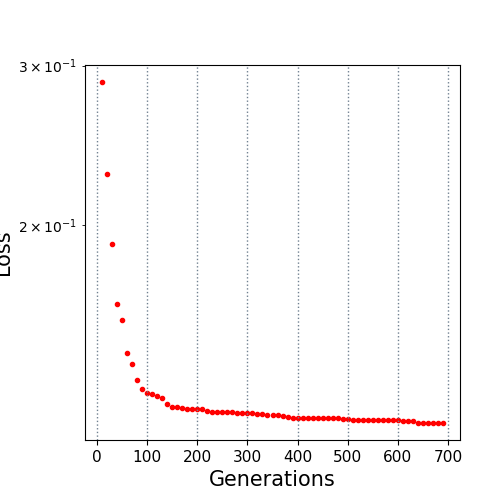

The table this chart was drawn from, first rows:
10.0, 0.28772
20.0, 0.2278
30.0, 0.1907
40.0, 0.164
50.0, 0.1572
60.0, 0.1448
70.0, 0.1407
80.0, 0.135
90.0, 0.1321
100.0, 0.1307
110.0, 0.1304
120.0, 0.1296
130.0, 0.1292
140.0, 0.1271
150.0, 0.1261
160.0, 0.1261
170.0, 0.1258
180.0, 0.1255
190.0, 0.1255
200.0, 0.1255
210.0, 0.1254
220.0, 0.1249
230.0, 0.1247
240.0, 0.1247
250.0, 0.1247
260.0, 0.1247
270.0, 0.1247
280.0, 0.1242
290.0, 0.1242
300.0, 0.1242
310.0, 0.1242
320.0, 0.1241
330.0, 0.1238
340.0, 0.1235
350.0, 0.1235
360.0, 0.1235
370.0, 0.1234
380.0, 0.123
390.0, 0.1227
400.0, 0.1227
410.0, 0.1227
420.0, 0.1227
430.0, 0.1227
440.0, 0.1227
450.0, 0.1227
460.0, 0.1227
470.0, 0.1225
480.0, 0.1225
490.0, 0.1225
500.0, 0.1225
510.0, 0.1221
520.0, 0.1221
530.0, 0.1221
540.0, 0.1221
550.0, 0.1221
560.0, 0.1221
570.0, 0.1221
580.0, 0.1221
590.0, 0.1221
600.0, 0.1221
610.0, 0.1216
... 8 more rows
